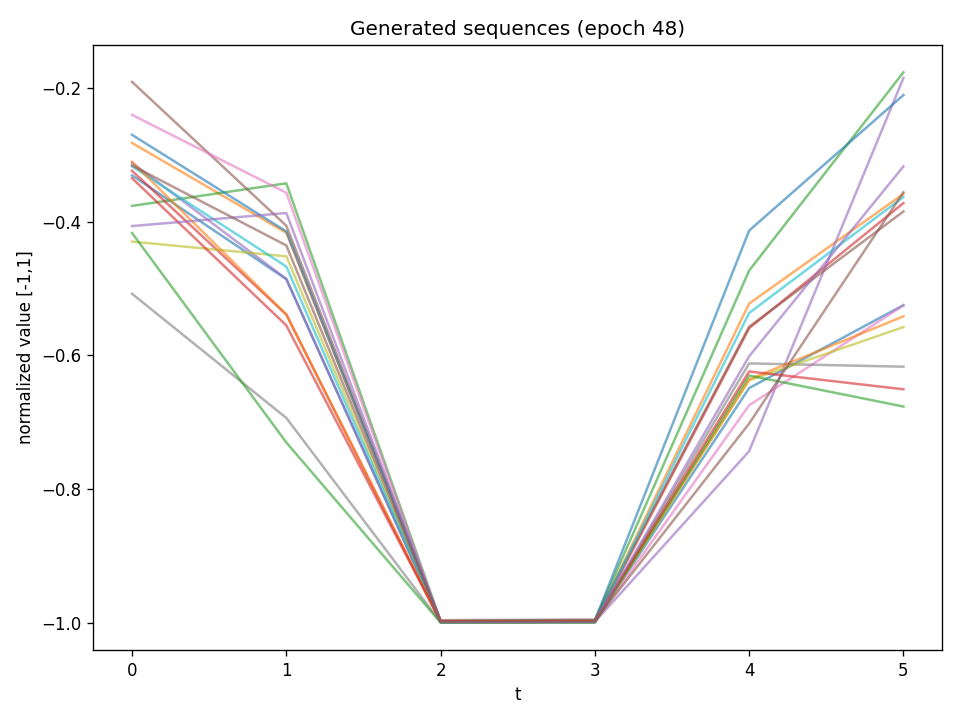

The file beside this chart, header and first rows:
t0, t1, t2, t3, t4, t5
-0.3305, -0.4858, -0.9989, -0.9984, -0.6488, -0.5247
-0.2819, -0.4164, -0.9994, -0.9985, -0.5224, -0.3581
-0.3761, -0.3423, -0.9977, -0.9964, -0.4729, -0.1762
-0.3236, -0.5388, -0.9992, -0.9991, -0.5592, -0.372
-0.3116, -0.4854, -0.999, -0.9986, -0.7433, -0.1847
-0.1905, -0.4059, -0.9962, -0.9953, -0.557, -0.3845
-0.2399, -0.3564, -0.9986, -0.9985, -0.6746, -0.5252
-0.5077, -0.6935, -0.9994, -0.9995, -0.6119, -0.6168
-0.4296, -0.4516, -0.9993, -0.9988, -0.6372, -0.5575
-0.3169, -0.467, -0.9995, -0.9988, -0.5364, -0.3628
-0.2698, -0.4144, -0.998, -0.9967, -0.4131, -0.2102
-0.3102, -0.5388, -0.998, -0.9971, -0.6358, -0.5415
-0.4167, -0.7303, -0.9998, -0.9998, -0.63, -0.6765
-0.3347, -0.5551, -0.9978, -0.9978, -0.624, -0.6506
-0.4063, -0.3868, -0.9992, -0.9988, -0.6012, -0.317
-0.3157, -0.4353, -0.9981, -0.9973, -0.7018, -0.3559
